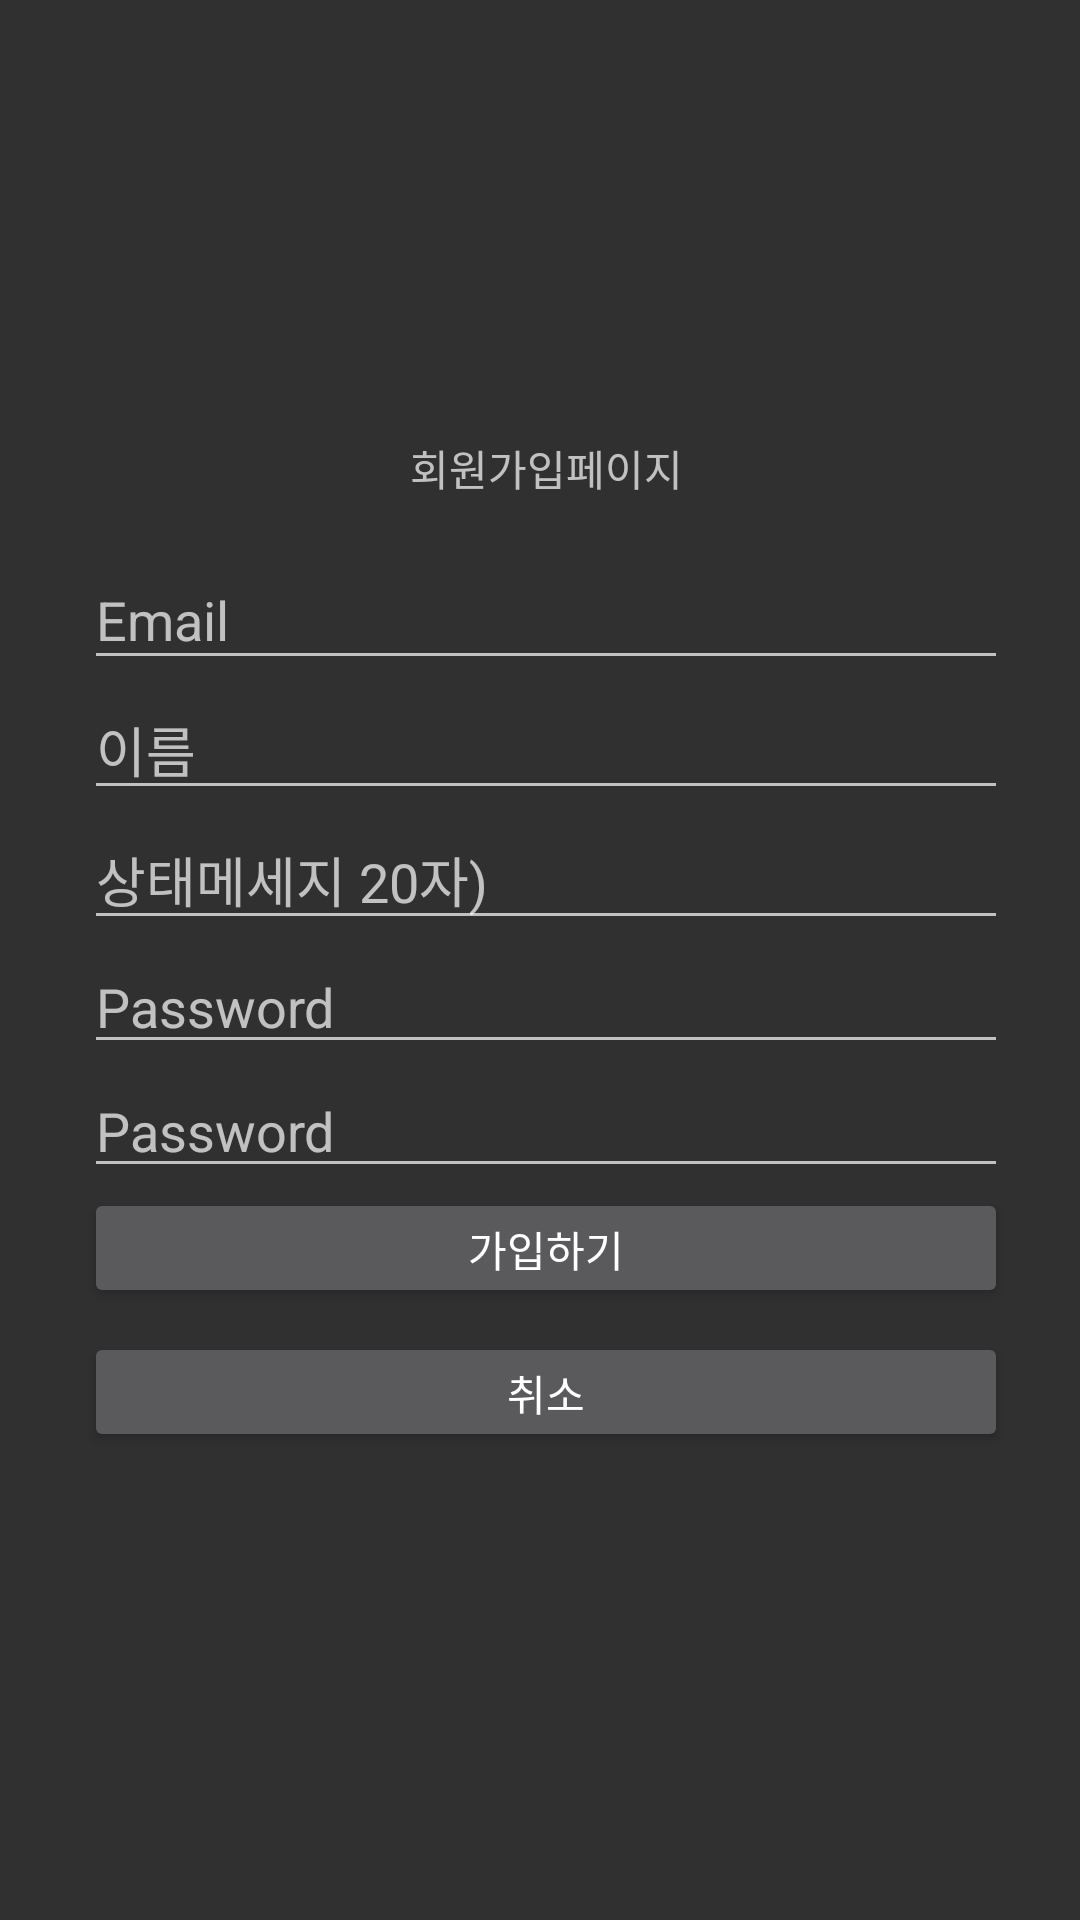

Here is an Android app screen rendered from its layout file. Give the layout XML and the strings, colors and styles it references.
<!-- AndroidManifest.xml: application theme AppTheme.NoActionBar -->
<!-- res/layout/activity_register.xml -->
<?xml version="1.0" encoding="utf-8"?>
<android.support.constraint.ConstraintLayout xmlns:android="http://schemas.android.com/apk/res/android"
    xmlns:app="http://schemas.android.com/apk/res-auto"
    xmlns:tools="http://schemas.android.com/tools"
    android:layout_width="match_parent"
    android:layout_height="match_parent"
    tools:context=".RegisterActivity">


    <LinearLayout
        android:id="@+id/register_linear"
        android:layout_width="match_parent"
        android:layout_height="wrap_content"
        android:layout_alignParentBottom="true"
        android:layout_marginStart="8dp"
        android:layout_marginTop="8dp"
        android:layout_marginEnd="4dp"
        android:layout_marginBottom="8dp"
        android:gravity="bottom"
        android:orientation="vertical"
        app:layout_constraintBottom_toBottomOf="parent"
        app:layout_constraintEnd_toEndOf="parent"
        app:layout_constraintStart_toStartOf="parent"
        app:layout_constraintTop_toTopOf="parent"
        app:layout_constraintVertical_bias="0.496">

        
        <TextView
            android:id="@+id/textView2"
            android:layout_width="match_parent"
            android:layout_height="wrap_content"
            android:layout_gravity="center"
            android:layout_marginBottom="8dp"
            android:gravity="center"
            android:text="회원가입페이지" />



        <android.support.design.widget.TextInputLayout
            android:layout_width="match_parent"
            android:layout_height="wrap_content"
            android:layout_marginStart="20dp"
            android:layout_marginEnd="20dp">

            <EditText
                android:id="@+id/et_register_email"
                android:layout_width="match_parent"
                android:layout_height="match_parent"
                android:hint="Email"
                android:maxLines="1"
                android:inputType="textEmailAddress" />
        </android.support.design.widget.TextInputLayout>

        
        <LinearLayout
            android:layout_width="match_parent"
            android:layout_height="wrap_content"
            android:layout_marginStart="20dp"
            android:layout_marginEnd="20dp"
            android:orientation="vertical">

            <EditText
                android:id="@+id/et_register_userName"
                android:layout_width="match_parent"
                android:layout_height="match_parent"
                android:hint="이름"
                android:maxLines="1"
                android:inputType="text" />

            <EditText
                android:id="@+id/et_register_userStatus"
                android:layout_width="match_parent"
                android:layout_height="match_parent"
                android:hint="상태메세지 20자)"
                android:maxLength="20"
                android:maxLines="1"
                />

            <EditText
                android:id="@+id/et_register_password"
                android:layout_width="match_parent"
                android:layout_height="match_parent"
                android:hint="Password"
                android:inputType="textPassword" />

            <EditText
                android:id="@+id/et_register_password_confirm"
                android:layout_width="match_parent"
                android:layout_height="match_parent"
                android:hint="Password"
                android:inputType="textPassword" />


        </LinearLayout>
        


        <Button
            android:id="@+id/btn_register_register"
            android:layout_width="match_parent"
            android:layout_height="40dp"
            android:layout_marginStart="20dp"
            android:layout_marginEnd="20dp"
            android:layout_marginBottom="8dp"
            android:text="가입하기" />

        <Button
            android:id="@+id/btn_register_cancel"
            android:layout_width="match_parent"
            android:layout_height="40dp"
            android:layout_marginStart="20dp"
            android:layout_marginEnd="20dp"
            android:layout_marginBottom="8dp"
            android:text="취소" />

    </LinearLayout>


</android.support.constraint.ConstraintLayout>
<!-- resources referenced by this layout -->
<resources>
  <style name="AppTheme.NoActionBar">
      <item name="windowActionBar">false</item>
          <item name="windowNoTitle">true</item>
      </style>
</resources>
